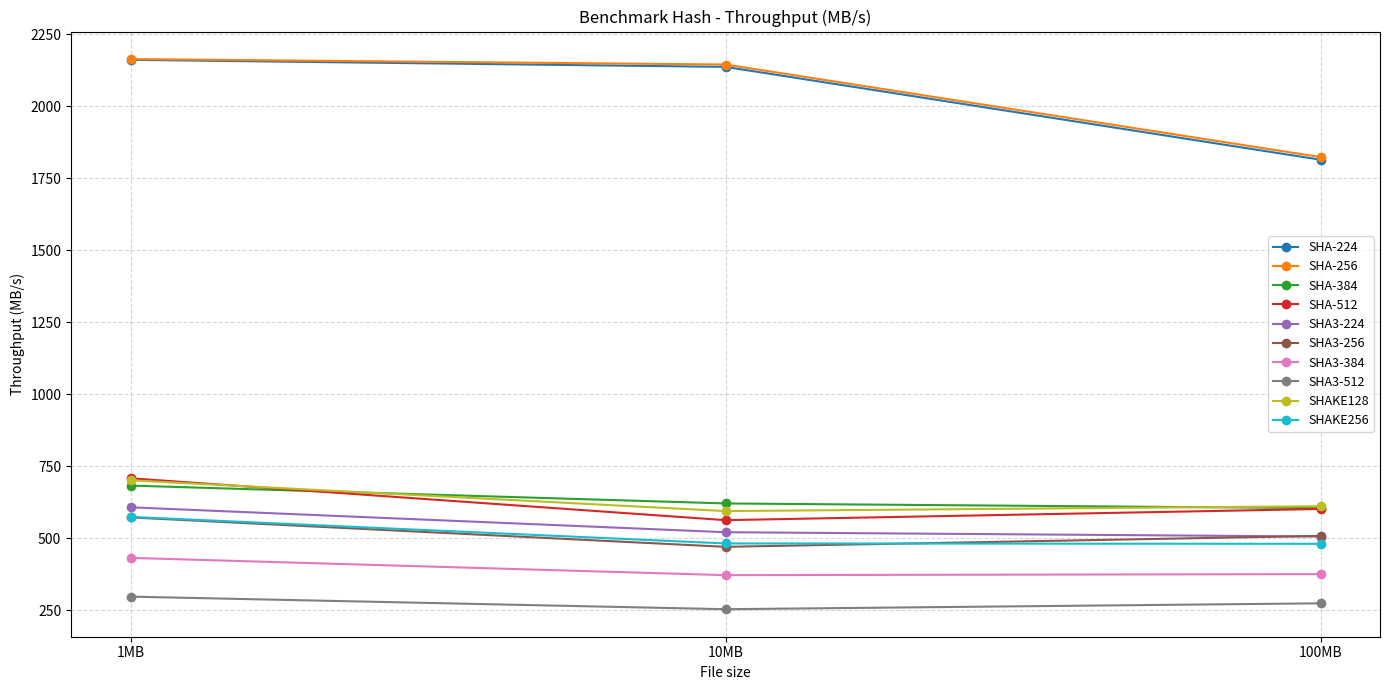

This figure's Python source:
import matplotlib.pyplot as plt
import numpy as np

# Thuật toán
algorithms = ["SHA-224", "SHA-256", "SHA-384", "SHA-512",
              "SHA3-224", "SHA3-256", "SHA3-384", "SHA3-512",
              "SHAKE128", "SHAKE256"]

# Các file benchmark
files = ["1MB", "10MB", "100MB"]
x = np.arange(len(files))

# Throughput (MB/s)
throughput = np.array([
    [2160.72, 2136.24, 1814.07],  # SHA-224
    [2163.37, 2144.47, 1823.21],  # SHA-256
    [683.13, 621.19, 604.95],     # SHA-384
    [708.49, 563.16, 602.00],     # SHA-512
    [607.72, 521.34, 506.40],     # SHA3-224
    [572.65, 470.62, 508.53],     # SHA3-256
    [432.29, 372.34, 375.96],     # SHA3-384
    [297.75, 254.11, 274.56],     # SHA3-512
    [701.45, 594.67, 611.44],     # SHAKE128
    [574.52, 482.32, 481.02]      # SHAKE256
])

# Vẽ biểu đồ
plt.figure(figsize=(14,7))
for i, algo in enumerate(algorithms):
    plt.plot(x, throughput[i], marker='o', label=algo)

plt.title("Benchmark Hash - Throughput (MB/s)")
plt.xlabel("File size")
plt.ylabel("Throughput (MB/s)")
plt.xticks(x, files)
plt.grid(True, linestyle='--', alpha=0.5)
plt.legend(fontsize=9)
plt.tight_layout()
plt.show()
